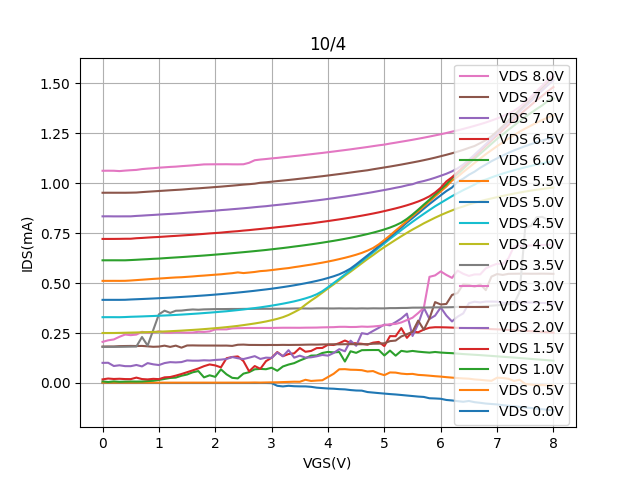

The data file committed next to this chart (first rows):
Vgs, Vd=0, Vd=0.5, Vd=1, Vd=1.5, Vd=2, Vd=2.5, Vd=3, Vd=3.5, Vd=4, Vd=4.5, Vd=5, Vd=5.5, Vd=6, Vd=6.5, Vd=7, Vd=7.5, Vd=8
0.0, -0.0001195, 0.001492, 0.008038, 0.01806, 0.1007, 0.1821, 0.2059, 0.1809, 0.2502, 0.3293, 0.4161, 0.5112, 0.6141, 0.7211, 0.8341, 0.9522, 1.062
0.1, -0.0001233, 0.001499, 0.004965, 0.02234, 0.1012, 0.1826, 0.2136, 0.181, 0.2501, 0.3294, 0.4162, 0.5112, 0.6141, 0.7211, 0.8343, 0.9523, 1.063
0.2, -0.0001223, 0.001518, 0.007936, 0.02003, 0.08499, 0.1826, 0.218, 0.181, 0.2502, 0.3294, 0.4162, 0.5113, 0.6142, 0.7212, 0.834, 0.9522, 1.062
0.3, -0.000123, 0.001527, 0.005943, 0.02116, 0.08866, 0.1844, 0.2312, 0.1811, 0.2508, 0.3292, 0.4162, 0.5112, 0.6141, 0.7214, 0.834, 0.9523, 1.061
0.4, -0.0001263, 0.001523, 0.006853, 0.01956, 0.08429, 0.185, 0.2426, 0.1815, 0.2515, 0.3301, 0.4165, 0.5115, 0.6141, 0.722, 0.8341, 0.9522, 1.063
0.5, -0.0001255, 0.001539, 0.007352, 0.01932, 0.08413, 0.1855, 0.2394, 0.182, 0.2522, 0.3314, 0.418, 0.513, 0.6153, 0.722, 0.8342, 0.9527, 1.065
0.6, -0.0001243, 0.001539, 0.007064, 0.0269, 0.09015, 0.185, 0.2423, 0.1825, 0.2528, 0.3322, 0.4192, 0.515, 0.6168, 0.7246, 0.8362, 0.9533, 1.067
0.7, -0.0001229, 0.001539, 0.00733, 0.01965, 0.08296, 0.1855, 0.2561, 0.2301, 0.2537, 0.3332, 0.4203, 0.517, 0.6184, 0.7261, 0.8378, 0.9555, 1.071
0.8, -0.0001257, 0.00154, 0.009383, 0.01788, 0.09947, 0.1834, 0.252, 0.187, 0.2546, 0.3343, 0.4216, 0.519, 0.6198, 0.7279, 0.8396, 0.9574, 1.073
0.9, -0.0001245, 0.001547, 0.01111, 0.02075, 0.09339, 0.1812, 0.2514, 0.2655, 0.2555, 0.3353, 0.423, 0.521, 0.6215, 0.7296, 0.8412, 0.9592, 1.075
1.0, -0.0001214, 0.001591, 0.01543, 0.01924, 0.08977, 0.1822, 0.2591, 0.3437, 0.2566, 0.3366, 0.4244, 0.5227, 0.6227, 0.731, 0.843, 0.961, 1.078
1.1, -0.0001248, 0.001565, 0.02031, 0.02815, 0.09964, 0.1868, 0.2522, 0.362, 0.2578, 0.3378, 0.4258, 0.5245, 0.6248, 0.7328, 0.8447, 0.9628, 1.08
1.2, -0.0001227, 0.001572, 0.02518, 0.02981, 0.1044, 0.1806, 0.2506, 0.3508, 0.2591, 0.3392, 0.4272, 0.5266, 0.6267, 0.7348, 0.8463, 0.9647, 1.082
1.3, -0.0001242, 0.001576, 0.02708, 0.03679, 0.103, 0.187, 0.2545, 0.3616, 0.2606, 0.3408, 0.429, 0.5283, 0.6284, 0.7364, 0.8481, 0.9664, 1.083
1.4, -0.0001244, 0.001579, 0.03621, 0.04495, 0.1046, 0.1769, 0.253, 0.3624, 0.2621, 0.3423, 0.4306, 0.5294, 0.6302, 0.7383, 0.85, 0.968, 1.085
1.5, -0.0001237, 0.00157, 0.04247, 0.05398, 0.1129, 0.1877, 0.2517, 0.3657, 0.2639, 0.3441, 0.4324, 0.5313, 0.6321, 0.7401, 0.8525, 0.9702, 1.087
1.6, -0.0001242, 0.00163, 0.0536, 0.06312, 0.1116, 0.1881, 0.2524, 0.368, 0.2656, 0.3459, 0.4342, 0.5333, 0.6342, 0.742, 0.8543, 0.9726, 1.089
1.7, -0.0001259, 0.001579, 0.05975, 0.07263, 0.1117, 0.1876, 0.2564, 0.3667, 0.2675, 0.3478, 0.4362, 0.5358, 0.636, 0.7442, 0.8564, 0.9743, 1.092
1.8, -0.0001247, 0.001652, 0.0281, 0.08419, 0.1136, 0.1875, 0.2556, 0.3685, 0.2697, 0.35, 0.4381, 0.5377, 0.638, 0.7463, 0.8586, 0.9765, 1.094
1.9, -0.000128, 0.001604, 0.03844, 0.09284, 0.1126, 0.1874, 0.2582, 0.3691, 0.2719, 0.3521, 0.4402, 0.5399, 0.6402, 0.7487, 0.8604, 0.9786, 1.095
2.0, -0.0001254, 0.001624, 0.03075, 0.08795, 0.1153, 0.1873, 0.2682, 0.3698, 0.2743, 0.3543, 0.4425, 0.5421, 0.6425, 0.7505, 0.8625, 0.9808, 1.095
2.1, -0.0001271, 0.001635, 0.0682, 0.07831, 0.117, 0.1871, 0.2684, 0.3699, 0.2768, 0.3568, 0.4448, 0.544, 0.6448, 0.7526, 0.8653, 0.9828, 1.095
2.2, -0.0001258, 0.001635, 0.0432, 0.1239, 0.12, 0.1872, 0.2684, 0.3701, 0.2796, 0.3591, 0.4474, 0.547, 0.6471, 0.7554, 0.8674, 0.9853, 1.095
2.3, -0.0001261, 0.001725, 0.02583, 0.1302, 0.1299, 0.1856, 0.2733, 0.3705, 0.2826, 0.362, 0.45, 0.5496, 0.6497, 0.7579, 0.8698, 0.9877, 1.095
2.4, -0.0001266, 0.00167, 0.02302, 0.1329, 0.1238, 0.1914, 0.2744, 0.3704, 0.2859, 0.3649, 0.4526, 0.5536, 0.6522, 0.7599, 0.8721, 0.9902, 1.094
2.5, -0.000127, 0.001788, 0.04676, 0.1096, 0.1198, 0.1922, 0.2748, 0.3709, 0.2897, 0.368, 0.4555, 0.5502, 0.6548, 0.7629, 0.8745, 0.993, 1.095
2.6, -0.0001518, 0.001908, 0.054, 0.05847, 0.1268, 0.1904, 0.2754, 0.371, 0.2937, 0.3714, 0.4585, 0.5528, 0.6574, 0.7652, 0.8771, 0.9951, 1.102
2.7, -0.0001564, 0.00243, 0.06854, 0.0848, 0.1343, 0.1904, 0.2753, 0.3712, 0.2979, 0.3749, 0.4616, 0.5557, 0.6602, 0.7682, 0.88, 0.9976, 1.115
2.8, -0.0001293, 0.001877, 0.07044, 0.07094, 0.1204, 0.1901, 0.2756, 0.3714, 0.3026, 0.3786, 0.465, 0.56, 0.663, 0.7709, 0.8826, 1.002, 1.118
2.9, -0.000134, 0.002497, 0.06891, 0.1093, 0.1269, 0.19, 0.2756, 0.3716, 0.3079, 0.3827, 0.4683, 0.5619, 0.6658, 0.7738, 0.885, 1.004, 1.121
3.0, -0.0007972, 0.003102, 0.07639, 0.1261, 0.1253, 0.1904, 0.2754, 0.3715, 0.3141, 0.3871, 0.4719, 0.5652, 0.6691, 0.7766, 0.8883, 1.008, 1.124
3.1, -0.01412, 0.00343, 0.06121, 0.1547, 0.1521, 0.1902, 0.276, 0.3719, 0.3211, 0.3919, 0.4759, 0.5687, 0.6723, 0.7798, 0.8912, 1.011, 1.127
3.2, -0.01719, 0.004548, 0.08262, 0.1342, 0.134, 0.1908, 0.2765, 0.372, 0.3294, 0.397, 0.48, 0.5721, 0.6755, 0.7827, 0.8941, 1.013, 1.13
3.3, -0.01408, 0.005408, 0.09224, 0.1449, 0.1644, 0.1904, 0.2765, 0.3722, 0.3403, 0.4026, 0.4843, 0.5752, 0.679, 0.7857, 0.8971, 1.016, 1.133
3.4, -0.0162, 0.006409, 0.09935, 0.1484, 0.1267, 0.1907, 0.2765, 0.3729, 0.3544, 0.4086, 0.4889, 0.5798, 0.6828, 0.7889, 0.9004, 1.019, 1.136
3.5, -0.0169, 0.006059, 0.1124, 0.175, 0.1367, 0.191, 0.2763, 0.3734, 0.3693, 0.4155, 0.4939, 0.5838, 0.6864, 0.7924, 0.9036, 1.022, 1.139
3.6, -0.01709, 0.01599, 0.1237, 0.1562, 0.1269, 0.1917, 0.2769, 0.3729, 0.3919, 0.4235, 0.4992, 0.5883, 0.6902, 0.7958, 0.907, 1.025, 1.142
3.7, -0.01924, 0.01015, 0.1371, 0.1604, 0.1286, 0.1922, 0.2771, 0.3725, 0.4125, 0.4325, 0.5049, 0.5926, 0.6941, 0.7987, 0.9105, 1.029, 1.145
3.8, -0.0234, 0.01215, 0.1377, 0.1746, 0.1336, 0.1921, 0.2774, 0.3735, 0.4314, 0.444, 0.511, 0.5974, 0.6981, 0.8028, 0.9139, 1.032, 1.148
3.9, -0.02559, 0.01366, 0.1502, 0.1754, 0.1403, 0.1929, 0.2784, 0.3736, 0.4522, 0.4595, 0.5178, 0.6024, 0.7024, 0.8067, 0.9174, 1.035, 1.152
4.0, -0.02758, 0.02988, 0.1556, 0.1917, 0.1368, 0.1932, 0.279, 0.3731, 0.4731, 0.4793, 0.5256, 0.6079, 0.707, 0.8106, 0.9213, 1.039, 1.155
4.1, -0.02861, 0.04597, 0.1531, 0.1901, 0.1502, 0.1938, 0.2795, 0.373, 0.4934, 0.5004, 0.5341, 0.6136, 0.7116, 0.8147, 0.9251, 1.042, 1.159
4.2, -0.03086, 0.06862, 0.1551, 0.1994, 0.1694, 0.1934, 0.2811, 0.3735, 0.5149, 0.5212, 0.544, 0.6201, 0.7164, 0.8189, 0.9292, 1.046, 1.162
4.3, -0.03206, 0.06921, 0.1074, 0.2125, 0.1586, 0.1941, 0.2812, 0.373, 0.5367, 0.5431, 0.5571, 0.6267, 0.7216, 0.8233, 0.9331, 1.05, 1.166
4.4, -0.03539, 0.06638, 0.1587, 0.2004, 0.2119, 0.1943, 0.2801, 0.3734, 0.557, 0.5647, 0.5729, 0.634, 0.727, 0.8279, 0.9374, 1.053, 1.169
4.5, -0.03767, 0.06578, 0.1509, 0.1987, 0.1863, 0.1941, 0.2805, 0.3728, 0.5781, 0.5871, 0.5937, 0.6421, 0.7328, 0.8327, 0.9415, 1.057, 1.173
4.6, -0.03832, 0.0641, 0.1642, 0.1961, 0.2494, 0.1939, 0.2824, 0.3735, 0.5994, 0.609, 0.6162, 0.6513, 0.739, 0.8376, 0.9462, 1.061, 1.177
4.7, -0.04532, 0.05738, 0.1647, 0.1917, 0.2444, 0.1945, 0.2812, 0.373, 0.6204, 0.6314, 0.6384, 0.6624, 0.7456, 0.8428, 0.9507, 1.065, 1.181
4.8, -0.04796, 0.05964, 0.165, 0.2019, 0.2606, 0.1966, 0.2828, 0.3737, 0.6401, 0.6535, 0.6611, 0.6756, 0.7525, 0.8483, 0.9556, 1.07, 1.186
4.9, -0.0506, 0.04768, 0.165, 0.2056, 0.276, 0.1971, 0.2854, 0.3734, 0.6609, 0.6766, 0.6849, 0.6937, 0.7602, 0.8541, 0.9608, 1.074, 1.19
5.0, -0.05311, 0.03925, 0.1376, 0.1846, 0.2924, 0.1988, 0.2892, 0.3734, 0.6802, 0.6988, 0.708, 0.7156, 0.7687, 0.8604, 0.966, 1.079, 1.193
5.1, -0.05552, 0.05281, 0.162, 0.2347, 0.2886, 0.2097, 0.2944, 0.3748, 0.6984, 0.7217, 0.7311, 0.7386, 0.778, 0.8671, 0.9712, 1.083, 1.198
5.2, -0.05751, 0.05195, 0.1368, 0.2341, 0.3046, 0.2122, 0.2956, 0.3748, 0.7167, 0.743, 0.7546, 0.7628, 0.7892, 0.874, 0.9771, 1.088, 1.203
5.3, -0.06007, 0.04685, 0.1608, 0.2747, 0.3229, 0.2329, 0.303, 0.3755, 0.7345, 0.765, 0.7782, 0.7864, 0.8028, 0.8814, 0.9824, 1.093, 1.208
5.4, -0.06277, 0.04449, 0.1564, 0.226, 0.3472, 0.2441, 0.3149, 0.3757, 0.7514, 0.7862, 0.8027, 0.811, 0.8212, 0.8895, 0.9894, 1.099, 1.212
5.5, -0.06536, 0.04552, 0.1604, 0.2576, 0.2353, 0.2565, 0.3268, 0.3771, 0.7681, 0.807, 0.8257, 0.8358, 0.8434, 0.8985, 0.9949, 1.104, 1.217
5.6, -0.06804, 0.04055, 0.1568, 0.2538, 0.2956, 0.3123, 0.3502, 0.3772, 0.7834, 0.8271, 0.8489, 0.8596, 0.8674, 0.9084, 1.005, 1.109, 1.223
5.7, -0.06989, 0.03887, 0.1542, 0.2673, 0.3768, 0.2664, 0.3761, 0.3774, 0.7992, 0.8466, 0.8724, 0.8846, 0.8928, 0.9203, 1.011, 1.115, 1.228
5.8, -0.07646, 0.03656, 0.152, 0.2766, 0.3202, 0.3226, 0.5313, 0.378, 0.8132, 0.8658, 0.8956, 0.9089, 0.9173, 0.9344, 1.019, 1.121, 1.234
5.9, -0.07748, 0.03398, 0.1552, 0.2792, 0.3372, 0.4049, 0.5386, 0.3784, 0.8273, 0.8845, 0.9177, 0.9342, 0.9436, 0.9534, 1.027, 1.128, 1.239
... 21 more rows
